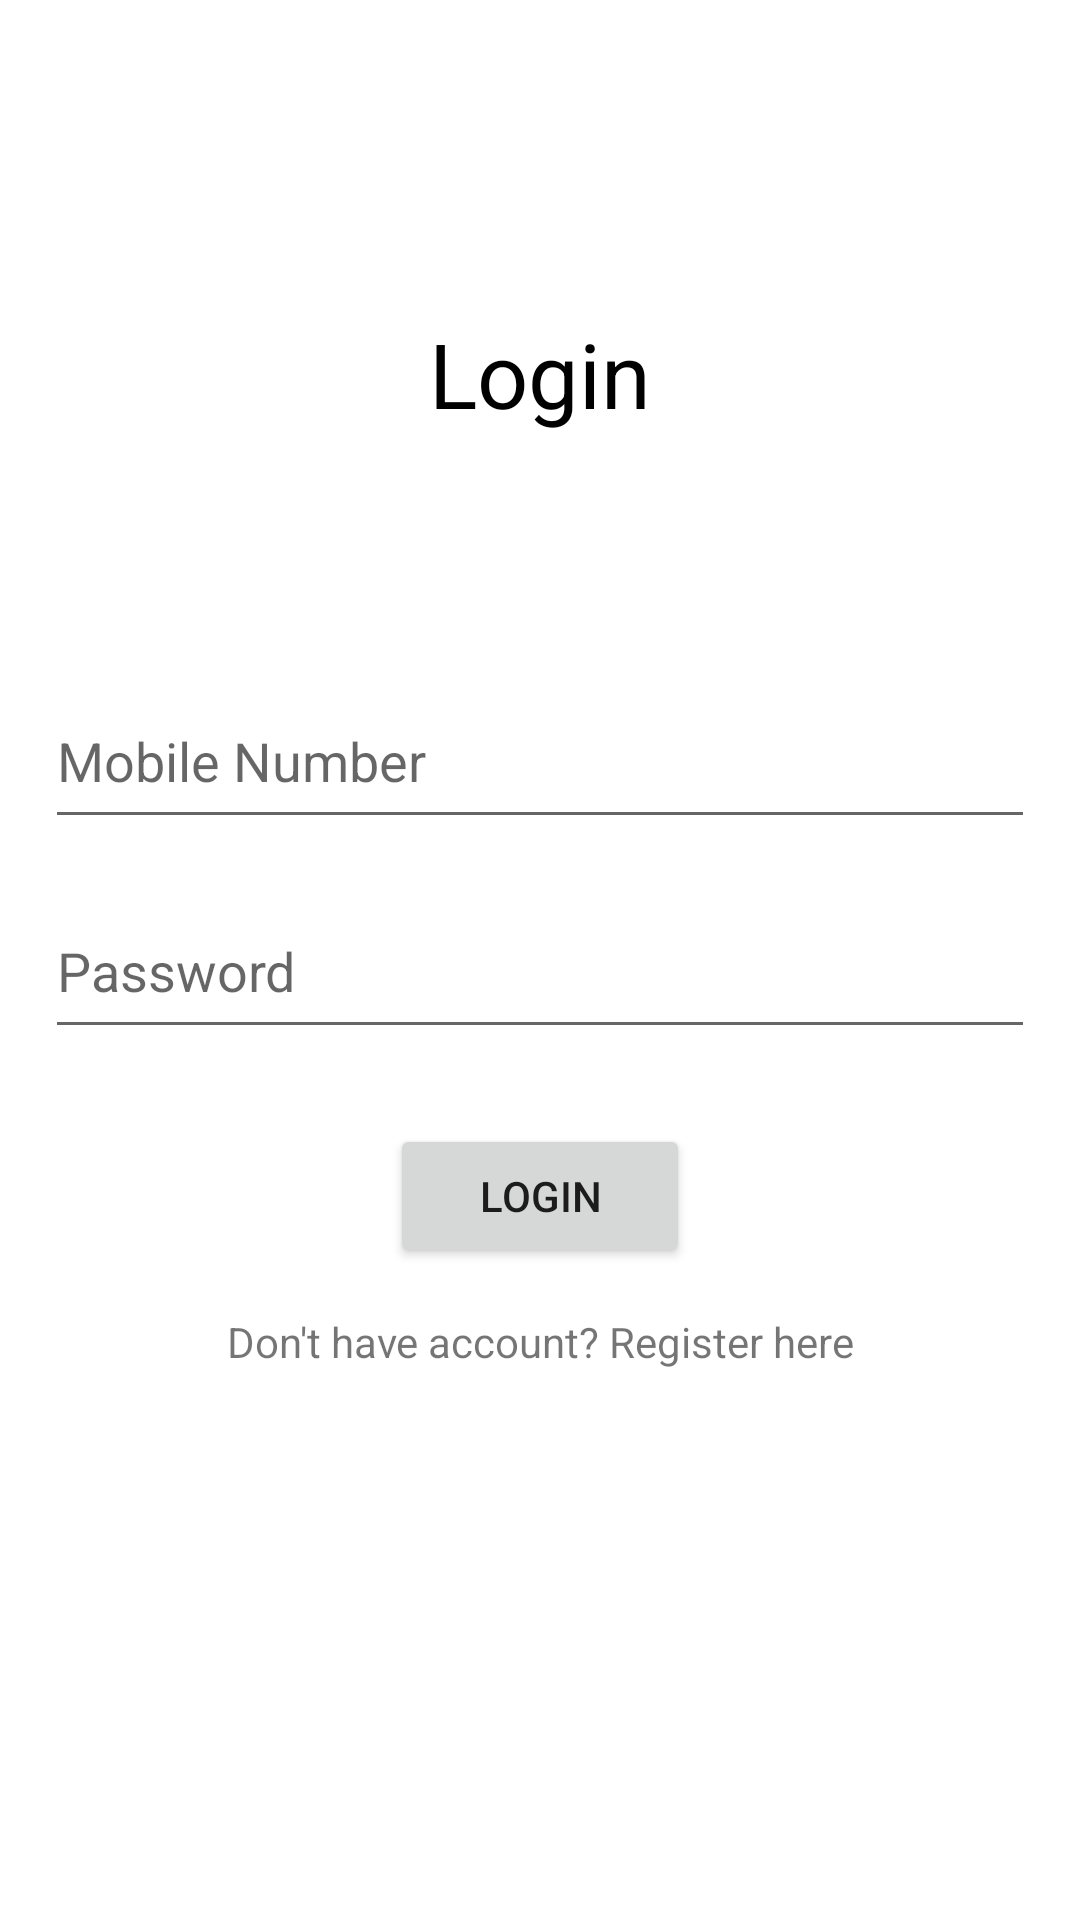

Reconstruct the res/layout file that produces this screen, plus the resources it refers to.
<!-- AndroidManifest.xml: application theme Theme.EExport -->
<!-- res/layout/activity_login.xml -->
<?xml version="1.0" encoding="utf-8"?>
<androidx.constraintlayout.widget.ConstraintLayout xmlns:android="http://schemas.android.com/apk/res/android"
    xmlns:app="http://schemas.android.com/apk/res-auto"
    xmlns:tools="http://schemas.android.com/tools"
    android:layout_width="match_parent"
    android:layout_height="match_parent"
    tools:context=".Login">

    <TextView
        android:id="@+id/loginText"
        android:layout_width="match_parent"
        android:layout_height="wrap_content"
        android:layout_marginStart="50dp"
        android:layout_marginTop="100dp"
        android:layout_marginEnd="50dp"
        android:layout_marginBottom="50dp"
        android:gravity="center"
        android:text="Login"
        android:textColor="@color/black"
        android:textSize="30dp"
        app:layout_constraintBottom_toBottomOf="parent"
        app:layout_constraintEnd_toEndOf="parent"
        app:layout_constraintHorizontal_bias="1.0"
        app:layout_constraintStart_toStartOf="parent"
        app:layout_constraintTop_toTopOf="parent"
        app:layout_constraintVertical_bias="0.01" />

    <EditText
        android:id="@+id/mobileNumber"
        android:layout_width="match_parent"
        android:layout_height="55dp"
        android:layout_marginTop="80dp"
        android:layout_marginStart="15dp"
        android:layout_marginEnd="15dp"
        android:ems="10"
        android:hint="Mobile Number"
        android:inputType="textPersonName"
        app:layout_constraintTop_toBottomOf="@+id/loginText"
        tools:layout_editor_absoluteX="16dp" />

    <EditText
        android:id="@+id/userPassword"
        android:layout_width="match_parent"
        android:layout_height="55dp"
        android:ems="10"
        android:layout_marginStart="15dp"
        android:layout_marginTop="15dp"
        android:layout_marginEnd="15dp"
        android:layout_marginBottom="15dp"
        android:inputType="textPassword"
        android:hint="Password"
        app:layout_constraintTop_toBottomOf="@+id/mobileNumber"
        tools:layout_editor_absoluteX="93dp" />

    <Button
        android:id="@+id/loggingButton"
        android:layout_width="100dp"
        android:layout_height="wrap_content"
        android:layout_marginTop="25dp"
        android:text="Login"
        app:layout_constraintEnd_toEndOf="parent"
        app:layout_constraintStart_toStartOf="parent"
        app:layout_constraintTop_toBottomOf="@+id/userPassword" />

    <TextView
        android:id="@+id/registerLink"
        android:layout_width="match_parent"
        android:layout_height="wrap_content"
        android:gravity="center"
        android:layout_marginStart="15dp"
        android:layout_marginTop="15dp"
        android:layout_marginEnd="15dp"
        android:layout_marginBottom="15dp"
        android:text="Don't have account? Register here"
        app:layout_constraintTop_toBottomOf="@+id/loggingButton"
        tools:layout_editor_absoluteX="187dp" />

</androidx.constraintlayout.widget.ConstraintLayout>
<!-- resources referenced by this layout -->
<resources>
  <style name="Theme.EExport" parent="Theme.MaterialComponents.DayNight.DarkActionBar">
          
          <item name="colorPrimary">@color/purple_500</item>
          <item name="colorPrimaryVariant">@color/purple_700</item>
          <item name="colorOnPrimary">@color/white</item>
          
          <item name="colorSecondary">@color/teal_200</item>
          <item name="colorSecondaryVariant">@color/teal_700</item>
          <item name="colorOnSecondary">@color/black</item>
          
          <item name="android:statusBarColor">?attr/colorPrimaryVariant</item>
          
      </style>
  <!-- not gathered from this repository: default colours our renderer supplied (Android Studio template values) -->
  <color name="purple_500">#FF6200EE</color>
  <color name="purple_700">#FF3700B3</color>
  <color name="teal_200">#FF03DAC5</color>
  <color name="teal_700">#FF018786</color>
  <color name="black">#FF000000</color>
  <color name="white">#FFFFFFFF</color>
</resources>
